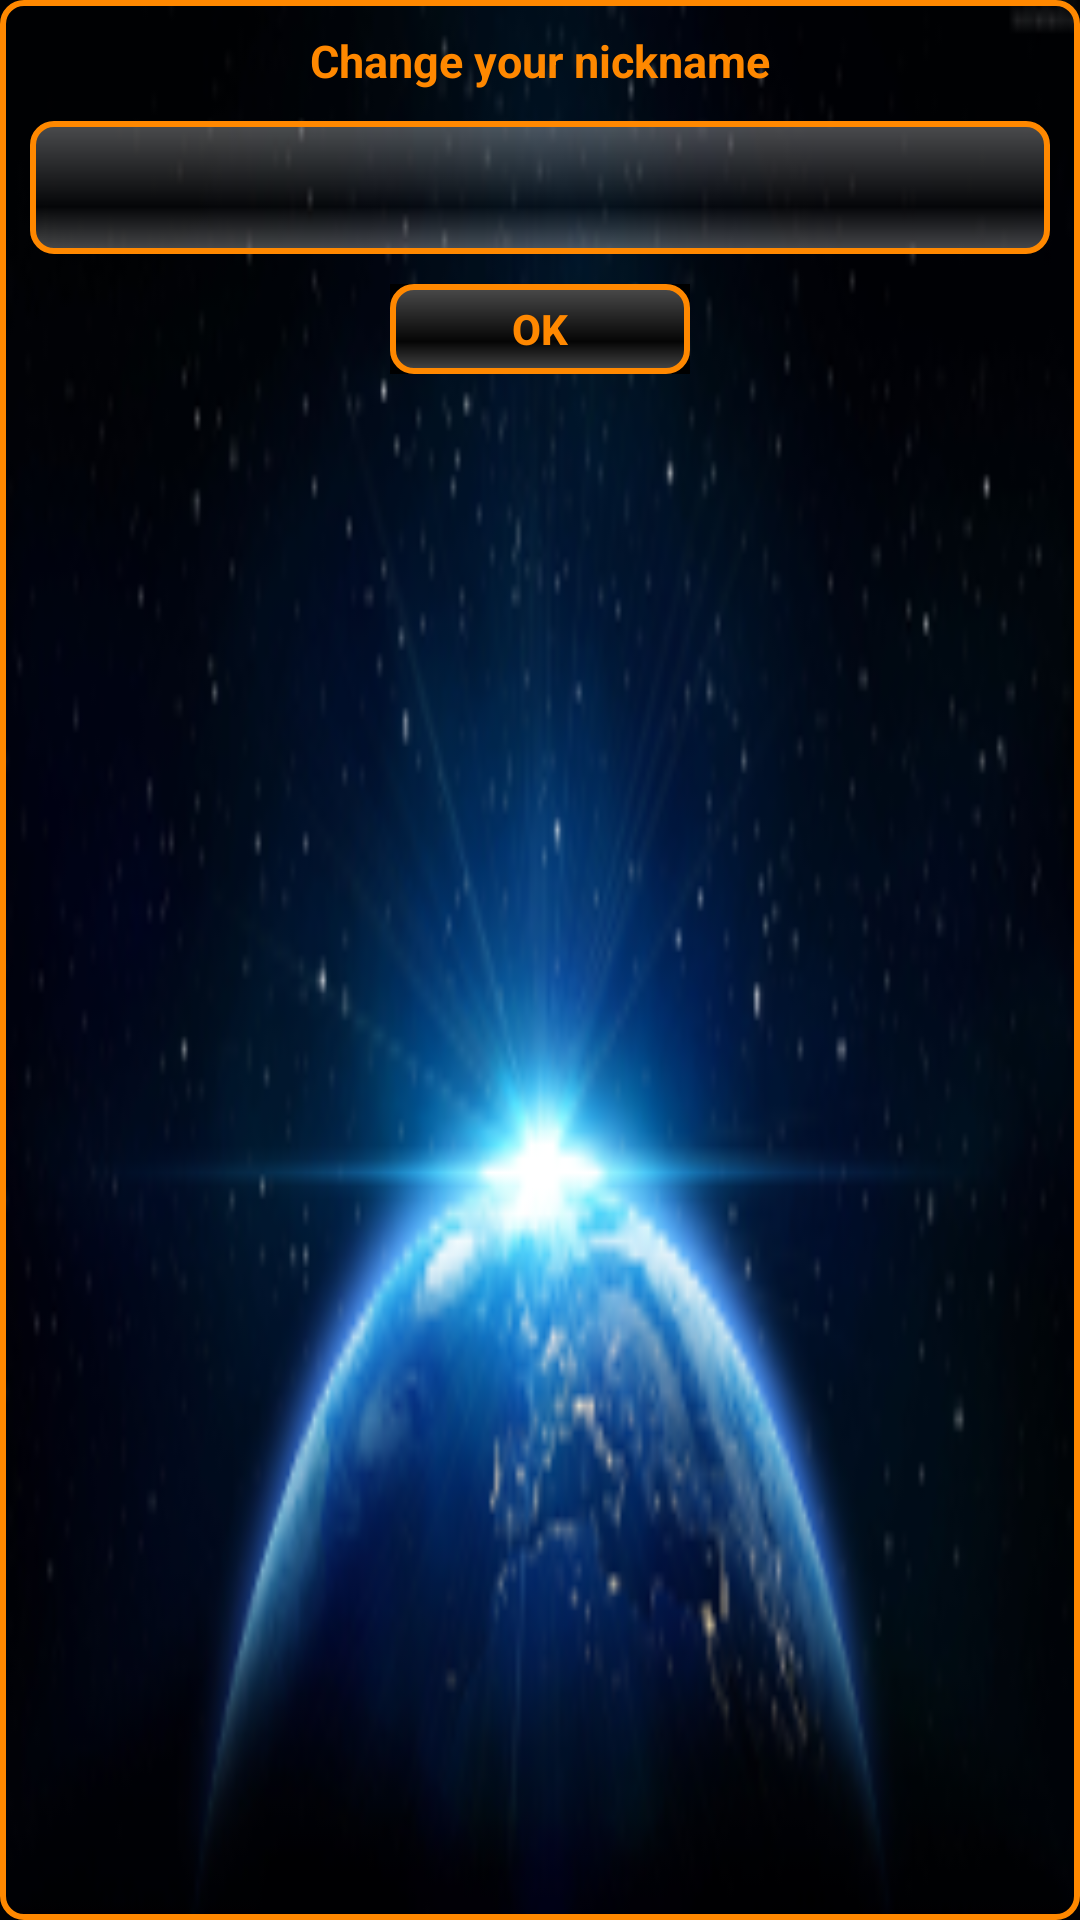

Layout XML and referenced resources for this Android screen:
<!-- AndroidManifest.xml: application theme MondoTheme -->
<!-- res/layout/custom_dialog_edit.xml -->
<?xml version="1.0" encoding="utf-8"?>
<LinearLayout xmlns:android="http://schemas.android.com/apk/res/android"
    android:layout_width="fill_parent"
    android:layout_height="150dp"
    android:background="@drawable/buttonshapebkg140"
    android:orientation="vertical">

    <TextView
        android:id="@+id/txt_dia"
        android:layout_width="wrap_content"
        android:layout_height="wrap_content"
        android:layout_gravity="center"
        android:layout_margin="10dp"
        android:text="@string/change_nickname"
        android:textColor="@color/colorMondo1"
        android:textSize="15sp"
        android:textStyle="bold" />


    <EditText
        android:id="@+id/etChangeNickname"
        android:layout_width="match_parent"
        android:layout_height="wrap_content"
        android:layout_marginLeft="10dp"
        android:layout_marginRight="10dp"
        android:background="@drawable/buttonshape"
        android:ems="10"
        android:inputType="textPersonName"
        android:padding="10dp"
        android:textColor="@color/colorMondo1" />

    <LinearLayout
        android:layout_width="wrap_content"
        android:layout_height="wrap_content"
        android:layout_gravity="center"
        android:layout_marginTop="10dp"
        android:background="@color/colorMondo4"
        android:orientation="horizontal">

        <Button
            android:id="@+id/btn_ok"
            android:layout_width="100dp"
            android:layout_height="30dp"
            android:background="@drawable/buttonshape"
            android:clickable="true"
            android:text="@string/OK"
            android:textColor="@color/colorMondo1"
            android:textStyle="bold" />
    </LinearLayout>
</LinearLayout>
<!-- resources referenced by this layout -->
<resources>
  <color name="colorMondo1">#FF8800</color>
  <color name="colorMondo4">#000000</color>
  <!-- drawable buttonshape (drawable) -->
  <?xml version="1.0" encoding="utf-8"?>
  <shape xmlns:android="http://schemas.android.com/apk/res/android" android:shape="rectangle" >
      <corners
          android:radius="7dp"
          />
      <padding
          android:left="0dp"
          android:top="0dp"
          android:right="0dp"
          android:bottom="0dp"/>
  
      <size
          android:width="200dp"
          android:height="40dp" />
  
      <gradient
          android:angle="90"
          android:centerX="35%"
          android:centerColor="#50101010"
          android:startColor="#50E8E8E8"
          android:endColor="#50F0F0F0"
          android:type="linear"
          />
  
      <stroke
          android:width="2dp"
          android:color="@color/colorMondo1"
          />
  
  </shape>
  <!-- drawable buttonshapebkg140 (drawable) -->
  <?xml version="1.0" encoding="utf-8"?>
  <layer-list xmlns:android="http://schemas.android.com/apk/res/android">
      <item android:drawable="@drawable/dialog_140" />
      <item>
          <shape android:shape="rectangle">
              <corners android:radius="7dp" />
              <padding
                  android:bottom="0dp"
                  android:left="0dp"
                  android:right="0dp"
                  android:top="0dp" />
  
              <size
                  android:width="200dp"
                  android:height="40dp" />
  
              <stroke
                  android:width="2dp"
                  android:color="@color/colorMondo1" />
  
          </shape>
      </item>
  </layer-list>
  <string name="OK" translatable="false">OK</string>
  <string name="change_nickname">Change your nickname</string>
  <style name="MondoTheme" parent="Theme.AppCompat.Light.NoActionBar">
          
          <item name="windowNoTitle">true</item>
          <item name="windowActionBar">false</item>
          <item name="android:windowFullscreen">true</item>
          <item name="android:windowContentOverlay">@null</item>
          
      </style>
  <!-- drawable dialog_140: png bitmap (drawable, 104987 bytes) -->
</resources>
